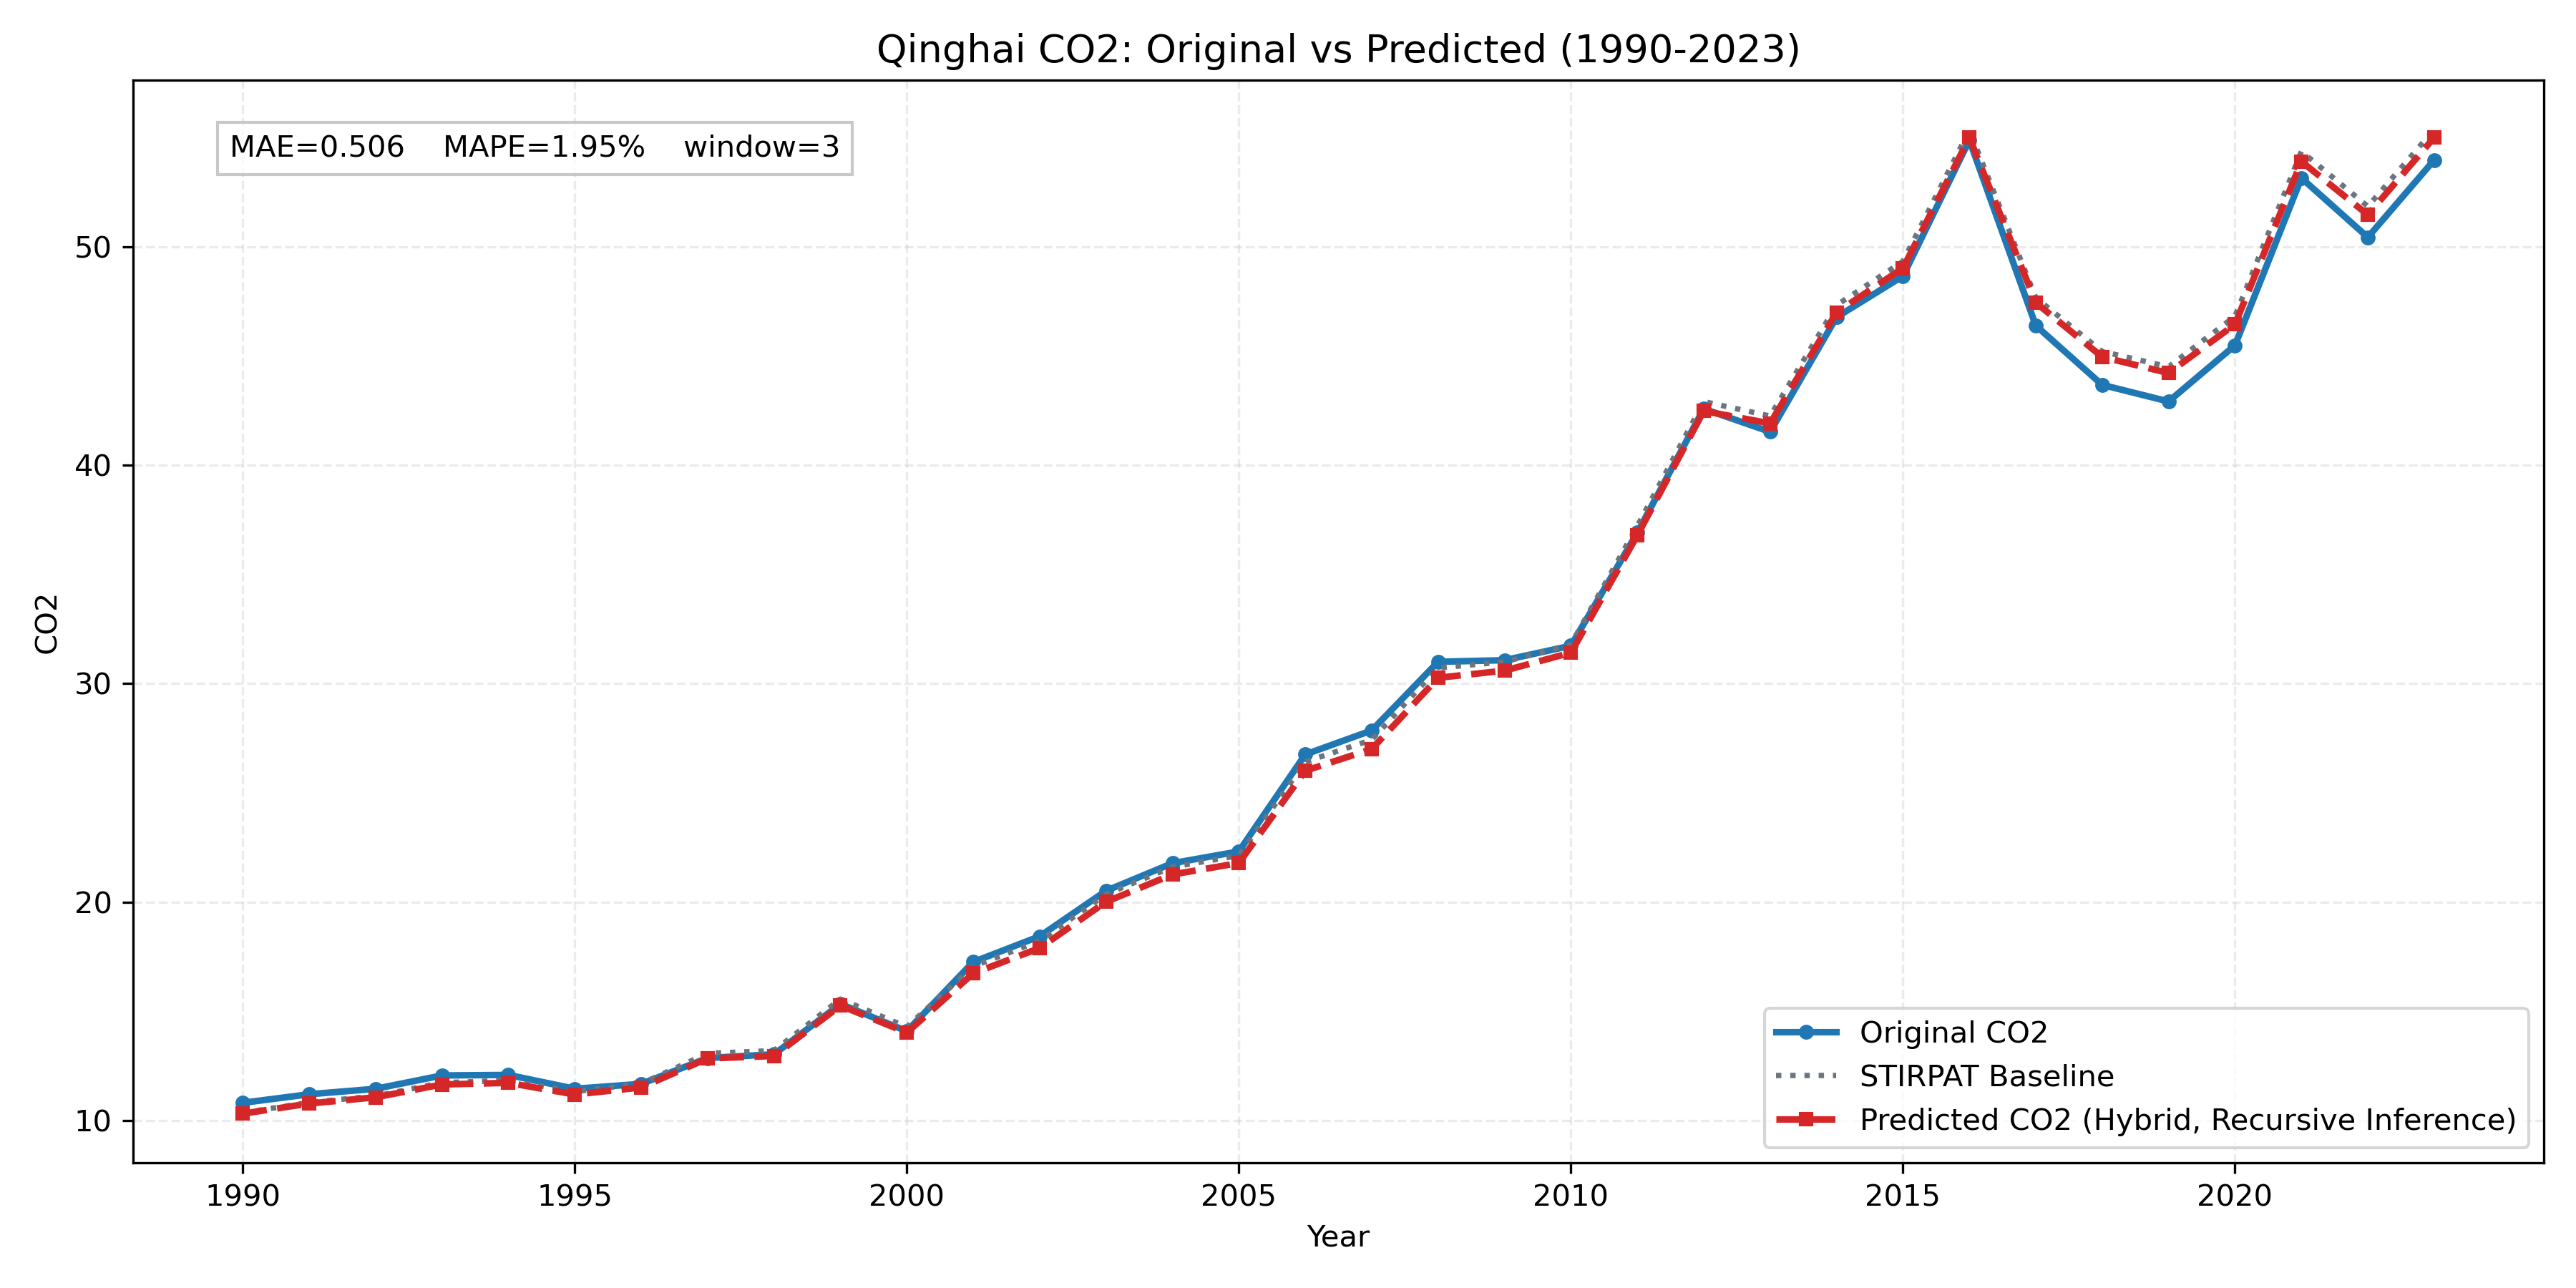

The table this chart was drawn from, first rows:
province, year, true_co2, stirpat_co2, pred_residual, pred_log_co2, pred_co2
Qinghai, 1990, 10.81, 10.35, -0.004174, 2.333, 10.31
Qinghai, 1991, 11.2, 10.82, -0.004514, 2.377, 10.77
Qinghai, 1992, 11.45, 11.12, -0.005197, 2.403, 11.06
Qinghai, 1993, 12.06, 11.73, -0.007106, 2.455, 11.65
Qinghai, 1994, 12.08, 11.83, -0.009099, 2.461, 11.72
Qinghai, 1995, 11.45, 11.32, -0.01155, 2.415, 11.19
Qinghai, 1996, 11.67, 11.68, -0.01494, 2.443, 11.51
Qinghai, 1997, 12.86, 13.07, -0.018, 2.552, 12.84
Qinghai, 1998, 13.03, 13.2, -0.01885, 2.561, 12.95
Qinghai, 1999, 15.33, 15.56, -0.01946, 2.725, 15.26
Qinghai, 2000, 14.09, 14.28, -0.01833, 2.641, 14.02
Qinghai, 2001, 17.25, 17.05, -0.01895, 2.817, 16.73
Qinghai, 2002, 18.43, 18.22, -0.01811, 2.884, 17.89
Qinghai, 2003, 20.51, 20.36, -0.01734, 2.996, 20.01
Qinghai, 2004, 21.77, 21.6, -0.01587, 3.057, 21.26
Qinghai, 2005, 22.31, 22.12, -0.01563, 3.081, 21.78
Qinghai, 2006, 26.75, 26.41, -0.01556, 3.258, 26.01
Qinghai, 2007, 27.85, 27.42, -0.01559, 3.296, 27
Qinghai, 2008, 30.99, 30.72, -0.01481, 3.41, 30.26
Qinghai, 2009, 31.07, 30.99, -0.01299, 3.421, 30.59
Qinghai, 2010, 31.73, 31.79, -0.01202, 3.447, 31.41
Qinghai, 2011, 36.9, 37.21, -0.01162, 3.605, 36.78
Qinghai, 2012, 42.58, 42.91, -0.01013, 3.749, 42.47
Qinghai, 2013, 41.52, 42.24, -0.008029, 3.735, 41.91
Qinghai, 2014, 46.77, 47.32, -0.006946, 3.85, 46.99
Qinghai, 2015, 48.65, 49.33, -0.006318, 3.892, 49.01
Qinghai, 2016, 54.87, 55.33, -0.006274, 4.007, 54.99
Qinghai, 2017, 46.39, 47.66, -0.004751, 3.859, 47.43
Qinghai, 2018, 43.67, 45.2, -0.005544, 3.806, 44.95
Qinghai, 2019, 42.91, 44.5, -0.006427, 3.789, 44.21
Qinghai, 2020, 45.48, 46.81, -0.007916, 3.838, 46.44
Qinghai, 2021, 53.14, 54.36, -0.00861, 3.987, 53.9
Qinghai, 2022, 50.42, 51.84, -0.007422, 3.941, 51.46
Qinghai, 2023, 53.97, 55.37, -0.006768, 4.007, 54.99
